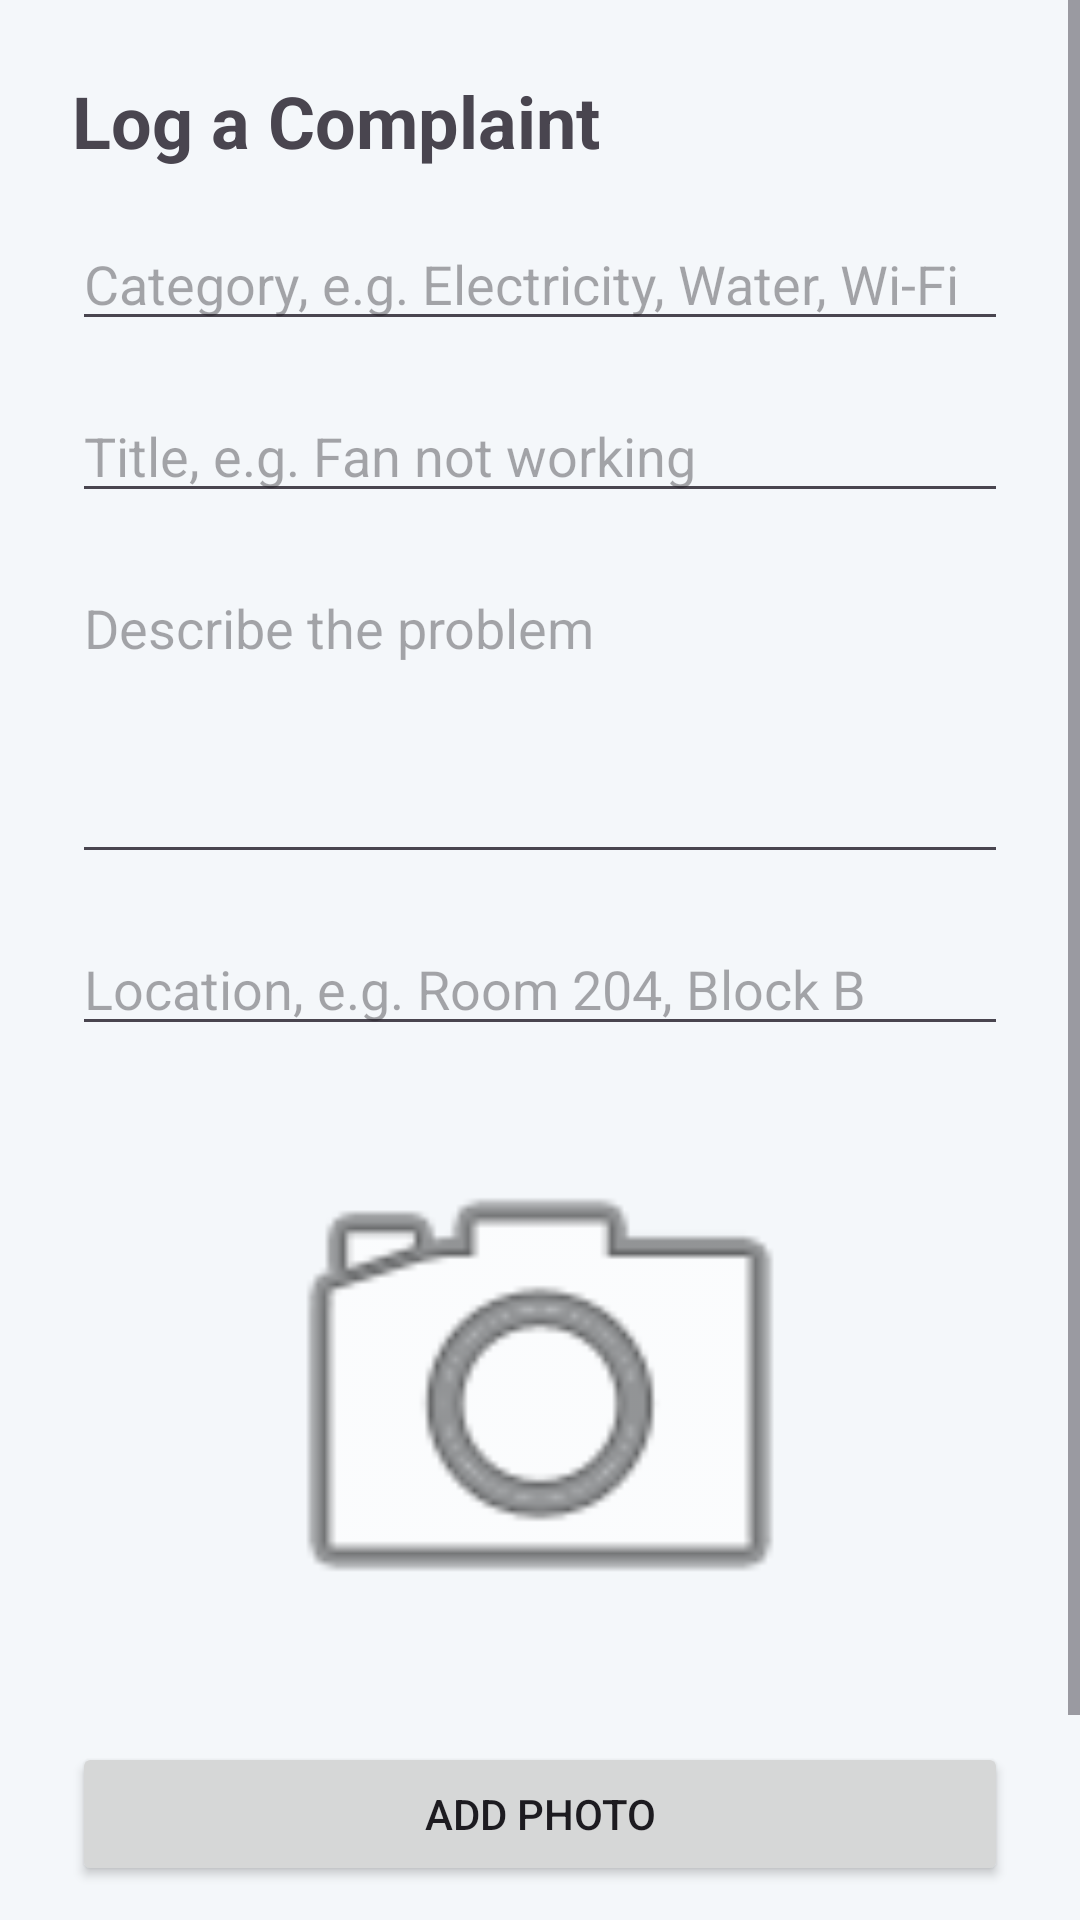

Produce the Android XML layout that renders to this screen, including the resource entries it uses.
<!-- AndroidManifest.xml: application theme Theme.Campuscomplaint -->
<!-- res/layout/activity_add_complaint.xml -->
<ScrollView xmlns:android="http://schemas.android.com/apk/res/android" android:layout_width="match_parent" android:layout_height="match_parent">
    <LinearLayout
        android:layout_width="match_parent"
        android:layout_height="wrap_content"
        android:orientation="vertical"
        android:padding="16dp">
        <TextView
            android:id="@+id/headingTextView"
            android:layout_width="match_parent"
            android:layout_height="wrap_content"
            android:layout_margin="8dp"
            android:text="Log a Complaint"
            android:textSize="24sp"
            android:textStyle="bold"/>
        <EditText
            android:id="@+id/categoryEditText"
            android:layout_width="match_parent"
            android:layout_height="wrap_content"
            android:layout_margin="8dp"
            android:hint="Category, e.g. Electricity, Water, Wi-Fi"
            android:inputType="text"/>
        <EditText
            android:id="@+id/titleEditText"
            android:layout_width="match_parent"
            android:layout_height="wrap_content"
            android:layout_margin="8dp"
            android:hint="Title, e.g. Fan not working"
            android:inputType="text"/>
        <EditText
            android:id="@+id/descriptionEditText"
            android:layout_width="match_parent"
            android:layout_height="wrap_content"
            android:layout_margin="8dp"
            android:gravity="top"
            android:hint="Describe the problem"
            android:inputType="textMultiLine"
            android:minLines="4"/>
        <EditText
            android:id="@+id/locationEditText"
            android:layout_width="match_parent"
            android:layout_height="wrap_content"
            android:layout_margin="8dp"
            android:hint="Location, e.g. Room 204, Block B"
            android:inputType="text"/>
        <ImageView
            android:id="@+id/complaintImageView"
            android:layout_width="match_parent"
            android:layout_height="200dp"
            android:layout_margin="8dp"
            android:contentDescription="Complaint photo preview"
            android:src="@android:drawable/ic_menu_camera"/>
        <Button
            android:id="@+id/addPhotoButton"
            android:layout_width="match_parent"
            android:layout_height="wrap_content"
            android:layout_margin="8dp"
            android:text="Add Photo"/>
        <Button
            android:id="@+id/submitComplaintButton"
            android:layout_width="match_parent"
            android:layout_height="wrap_content"
            android:layout_margin="8dp"
            android:text="Submit Complaint"/>
    </LinearLayout>
</ScrollView>
<!-- resources referenced by this layout -->
<resources>
  <style name="Theme.Campuscomplaint" parent="Theme.Material3.Light.NoActionBar">
          <item name="colorPrimary">@color/primary</item>
          <item name="colorOnPrimary">@color/white</item>
          <item name="colorPrimaryContainer">@color/primary_container</item>
          <item name="colorOnPrimaryContainer">@color/primary</item>
          <item name="colorSecondary">@color/accent</item>
          <item name="colorOnSecondary">@color/white</item>
          <item name="colorSecondaryContainer">@color/accent_container</item>
          <item name="colorOnSecondaryContainer">@color/accent_dark</item>
          <item name="colorSurface">@color/white</item>
          <item name="colorOnSurface">@color/ink</item>
          <item name="android:windowBackground">@color/page_bg</item>
      </style>
  <color name="primary">#1F3A5F</color>
  <color name="white">#FFFFFFFF</color>
  <color name="primary_container">#D6E4F5</color>
  <color name="accent">#2A9D8F</color>
  <color name="accent_container">#D6EFEC</color>
  <color name="accent_dark">#0B5A52</color>
  <color name="ink">#23303F</color>
  <color name="page_bg">#F4F7FA</color>
</resources>
